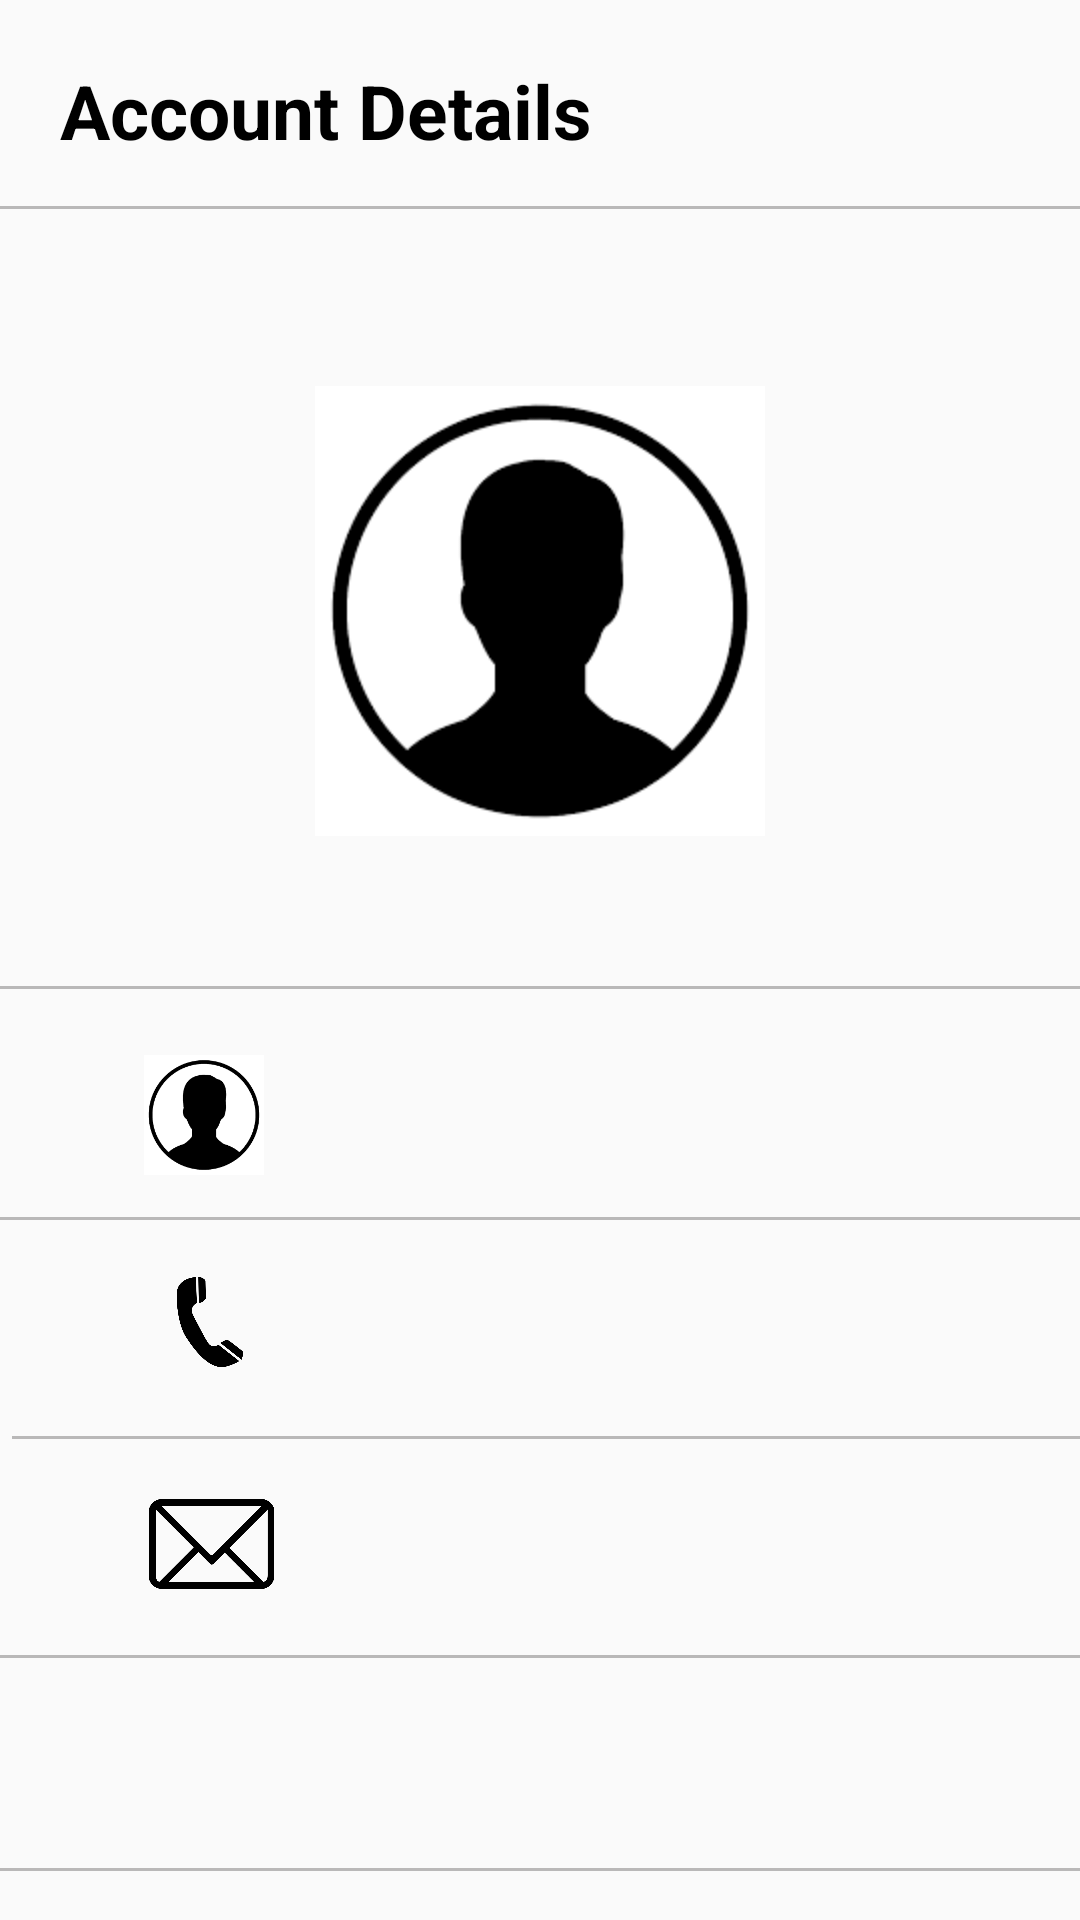

Reconstruct the res/layout file that produces this screen, plus the resources it refers to.
<!-- AndroidManifest.xml: application theme Theme.MovieApp1 -->
<!-- res/layout/fragment_account.xml -->
<?xml version="1.0" encoding="utf-8"?>
<androidx.constraintlayout.widget.ConstraintLayout xmlns:android="http://schemas.android.com/apk/res/android"
    xmlns:app="http://schemas.android.com/apk/res-auto"
    xmlns:tools="http://schemas.android.com/tools"
    android:layout_width="match_parent"
    android:layout_height="match_parent"
    tools:context=".activities.MovieActivity">

    <com.google.android.material.textview.MaterialTextView
        android:id="@+id/account_details"
        android:layout_width="wrap_content"
        android:layout_height="wrap_content"
        android:text="Account Details"
        android:textColor="@color/black"
        android:textStyle="bold"
        android:layout_margin="20dp"
        android:textSize="25sp"
        app:layout_constraintStart_toStartOf="parent"
        app:layout_constraintTop_toTopOf="parent" />

    <View
        android:layout_width="match_parent"
        android:layout_height="1dp"
        android:background="@color/grey"
        android:layout_marginTop="25dp"
        app:layout_constraintStart_toStartOf="parent"
        app:layout_constraintEnd_toEndOf="parent"
        app:layout_constraintTop_toBottomOf="@id/profile_icon" />

    <androidx.appcompat.widget.AppCompatImageView
        android:id="@+id/profile_icon"
        android:layout_width="150dp"
        android:layout_height="200dp"
        android:layout_marginTop="50dp"
        android:src="@drawable/name_icon"
        app:layout_constraintStart_toStartOf="parent"
        app:layout_constraintEnd_toEndOf="parent"
        app:layout_constraintTop_toBottomOf="@id/account_details" />

    <View
        android:layout_width="match_parent"
        android:layout_height="1dp"
        android:background="@color/grey"
        android:layout_marginTop="15dp"
        app:layout_constraintStart_toStartOf="parent"
        app:layout_constraintEnd_toEndOf="parent"
        app:layout_constraintTop_toBottomOf="@id/account_details"/>

    <androidx.appcompat.widget.AppCompatImageView
        android:id="@+id/name_icon"
        android:layout_width="40dp"
        android:layout_height="40dp"
        android:layout_marginStart="48dp"
        android:layout_marginTop="48dp"
        android:src="@drawable/name_icon"
        app:layout_constraintStart_toStartOf="parent"
        app:layout_constraintTop_toBottomOf="@id/profile_icon"
        tools:ignore="NotSibling" />

    <com.google.android.material.textview.MaterialTextView
        android:id="@+id/name_text"
        android:layout_width="wrap_content"
        android:layout_height="wrap_content"
        android:layout_marginStart="40dp"
        android:layout_marginTop="50dp"
        android:text=""
        android:textSize="20sp"
        android:textStyle="italic"
        app:layout_constraintStart_toEndOf="@id/name_icon"
        app:layout_constraintTop_toBottomOf="@+id/profile_icon"
        tools:ignore="NotSibling" />

    <androidx.appcompat.widget.AppCompatImageView
        android:id="@+id/edit_name_icon"
        android:layout_width="40dp"
        android:layout_height="40dp"
        android:layout_marginTop="45dp"
        android:layout_marginEnd="28dp"
        android:src="@drawable/edit_icon"
        android:clickable="true"
        app:layout_constraintEnd_toEndOf="parent"
        app:layout_constraintTop_toBottomOf="@id/profile_icon"
        tools:ignore="NotSibling"
        android:focusable="true" />

    <View
        android:layout_width="match_parent"
        android:layout_height="1dp"
        android:background="@color/grey"
        android:layout_marginTop="25dp"
        app:layout_constraintStart_toStartOf="parent"
        app:layout_constraintEnd_toEndOf="parent"
        app:layout_constraintTop_toBottomOf="@+id/name_text"/>

    <androidx.appcompat.widget.AppCompatImageView
        android:id="@+id/mobile_icon"
        android:layout_width="40dp"
        android:layout_height="30dp"
        android:layout_marginStart="50dp"
        android:layout_marginTop="45dp"
        android:src="@drawable/mobile_icon"
        app:layout_constraintStart_toStartOf="parent"
        app:layout_constraintTop_toBottomOf="@+id/name_text" />

    <com.google.android.material.textview.MaterialTextView
        android:id="@+id/mobile_text"
        android:layout_width="wrap_content"
        android:layout_height="wrap_content"
        android:layout_marginStart="40dp"
        android:layout_marginTop="48dp"
        android:text=""
        android:textSize="20sp"
        android:textStyle="italic"
        app:layout_constraintStart_toEndOf="@id/mobile_icon"
        app:layout_constraintTop_toBottomOf="@id/name_text" />

    <androidx.appcompat.widget.AppCompatImageView
        android:id="@+id/edit_phone_icon"
        android:layout_width="40dp"
        android:layout_height="40dp"
        android:layout_marginTop="35dp"
        android:layout_marginEnd="28dp"
        android:src="@drawable/edit_icon"
        android:clickable="true"
        app:layout_constraintEnd_toEndOf="parent"
        app:layout_constraintTop_toBottomOf="@id/edit_name_icon"
        tools:ignore="NotSibling"
        android:focusable="true" />

    <View
        android:layout_width="match_parent"
        android:layout_height="1dp"
        android:layout_marginStart="4dp"
        android:background="@color/grey"
        android:layout_marginTop="23dp"
        app:layout_constraintStart_toStartOf="parent"
        app:layout_constraintEnd_toEndOf="parent"
        app:layout_constraintTop_toBottomOf="@+id/mobile_text" />

    <androidx.appcompat.widget.AppCompatImageView
        android:id="@+id/mail_icon"
        android:layout_width="45dp"
        android:layout_height="30dp"
        android:layout_marginStart="48dp"
        android:layout_marginTop="44dp"
        android:src="@drawable/mail_icon"
        app:layout_constraintStart_toStartOf="parent"
        app:layout_constraintTop_toBottomOf="@+id/mobile_icon" />

    <com.google.android.material.textview.MaterialTextView
        android:id="@+id/mail_text"
        android:layout_width="wrap_content"
        android:layout_height="wrap_content"
        android:layout_marginStart="40dp"
        android:layout_marginTop="44dp"
        android:text=""
        android:textSize="20sp"
        android:textStyle="italic"
        app:layout_constraintStart_toEndOf="@id/mobile_icon"
        app:layout_constraintTop_toBottomOf="@id/mobile_text" />

    <androidx.appcompat.widget.AppCompatImageView
        android:id="@+id/edit_mail_icon"
        android:layout_width="40dp"
        android:layout_height="40dp"
        android:layout_marginTop="30dp"
        android:layout_marginEnd="28dp"
        android:src="@drawable/edit_icon"
        android:clickable="true"
        app:layout_constraintEnd_toEndOf="parent"
        app:layout_constraintTop_toBottomOf="@id/edit_phone_icon"
        tools:ignore="NotSibling"
        android:focusable="true" />

    <View
        android:layout_width="match_parent"
        android:layout_height="1dp"
        android:background="@color/grey"
        android:layout_marginTop="25dp"
        app:layout_constraintStart_toStartOf="parent"
        app:layout_constraintEnd_toEndOf="parent"
        app:layout_constraintTop_toBottomOf="@+id/mail_text" />

    <androidx.appcompat.widget.AppCompatImageView
        android:id="@+id/password_icon"
        android:layout_width="45dp"
        android:layout_height="30dp"
        android:layout_marginStart="48dp"
        android:layout_marginTop="44dp"
        android:src="@drawable/password_icon"
        app:layout_constraintStart_toStartOf="parent"
        app:layout_constraintTop_toBottomOf="@+id/mail_icon" />

    <com.google.android.material.textview.MaterialTextView
        android:id="@+id/password_text"
        android:layout_width="wrap_content"
        android:layout_height="wrap_content"
        android:layout_marginStart="40dp"
        android:layout_marginTop="44dp"
        android:text=""
        android:textSize="20sp"
        android:textStyle="italic"
        app:layout_constraintStart_toEndOf="@id/password_icon"
        app:layout_constraintTop_toBottomOf="@id/mail_text" />

    <androidx.appcompat.widget.AppCompatImageView
        android:id="@+id/edit_password_icon"
        android:layout_width="40dp"
        android:layout_height="40dp"
        android:layout_marginTop="30dp"
        android:layout_marginEnd="28dp"
        android:src="@drawable/edit_icon"
        android:clickable="true"
        app:layout_constraintEnd_toEndOf="parent"
        app:layout_constraintTop_toBottomOf="@id/edit_mail_icon"
        tools:ignore="NotSibling"
        android:focusable="true" />

    <View
        android:layout_width="match_parent"
        android:layout_height="1dp"
        android:background="@color/grey"
        android:layout_marginTop="25dp"
        app:layout_constraintStart_toStartOf="parent"
        app:layout_constraintEnd_toEndOf="parent"
        app:layout_constraintTop_toBottomOf="@+id/password_text" />

    <com.google.android.material.button.MaterialButton
        android:id="@+id/bn_logout"
        android:layout_width="250dp"
        android:layout_height="65dp"
        android:layout_marginTop="70dp"
        android:text="Logout"
        app:backgroundTint="@color/black"
        android:textStyle="bold"
        android:textSize="20sp"
        app:cornerRadius="20dp"
        android:textAllCaps="false"
        app:layout_constraintStart_toStartOf="parent"
        app:layout_constraintEnd_toEndOf="parent"
        app:layout_constraintTop_toBottomOf="@id/password_text" />


</androidx.constraintlayout.widget.ConstraintLayout>

    




<!-- resources referenced by this layout -->
<resources>
  <color name="black">#FF000000</color>
  <color name="grey">#B29E9D9D</color>
  <!-- drawable app_background (drawable) -->
  <?xml version="1.0" encoding="utf-8"?>
  <shape xmlns:android="http://schemas.android.com/apk/res/android"
      android:shape="rectangle">
      <gradient
          android:startColor="#9A2D67"
          android:endColor="#0E46EC"
          android:angle="90" />
  </shape>
  <!-- drawable mail_icon: png bitmap (drawable, 10543 bytes) -->
  <!-- drawable mobile_icon: png bitmap (drawable, 8079 bytes) -->
  <!-- drawable name_icon: png bitmap (drawable, 5136 bytes) -->
  <style name="Theme.MovieApp1" parent="android:Theme.Material.Light.NoActionBar" />
</resources>
